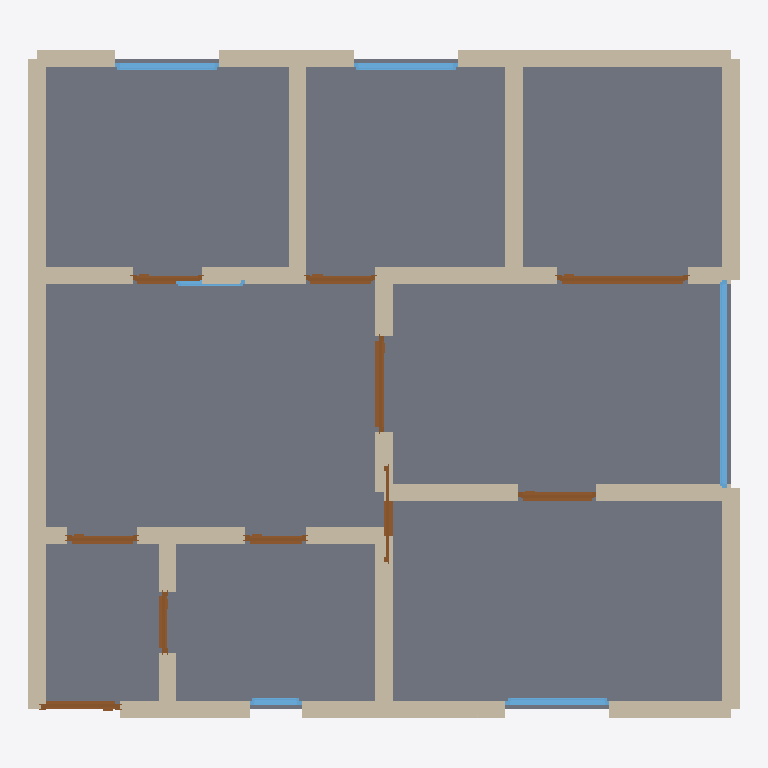
Plan cut of the same IFC building model at storey 'Ground Floor' (level 0.00 m, cut at 1.40 m), seen from above with north up, elements coloured by IFC class: 29 walls (beige), 10 doors (brown), 6 windows (light blue), 1 slab (grey). Cut surfaces are drawn darker.
Extent 8.2 m × 7.7 m × 2.4 m (x, y, z). Storeys (1): Ground Floor at 0.00 m. Elements (46): 29 IfcWall, 10 IfcDoor, 6 IfcWindow, 1 IfcSlab.

HEADER;
FILE_DESCRIPTION(('ViewDefinition[DesignTransferView]'),'2;1');
FILE_NAME('/dev/null','2026-05-05T14:05:44+05:30',(''),(''),'IfcOpenShell 0.8.5','IfcOpenShell 0.8.5','Nobody');
FILE_SCHEMA(('IFC4'));
ENDSEC;
DATA;
#1=IFCPROJECT('1ccgDVVej7tx_l8QYX9ScY',$,'A modern Norwegian hytte (cabin) — typical post-war 60 m² fj',$,$,$,$,(#10),#5);
#12=IFCSITE('18L6YRxALEEOmfjTEI1Arv',$,'Site',$,$,$,$,$,$,$,$,$,$,$);
#13=IFCBUILDING('0KJ$HbN5nEPQHtN2dXST1V',$,'Building',$,$,$,$,$,$,$,$,$);
#16=IFCBUILDINGSTOREY('0uk84UXnf0mvPNfWSOlTJH',$,'Ground Floor',$,$,#22,$,$,$,$);
#2051=IFCSLAB('2Dyuhiq4X9EQARmicWIKkL',$,'Floor',$,$,#2068,#2063,$,.FLOOR.);
#200=IFCWALL('3rQ5FVxsH6vPf02e9NMMFx',$,'Exterior Wall',$,$,#221,#216,$,$);
#134=IFCWALL('2pOzBQ0zHE5uCBmdhdCc4C',$,'Exterior Wall',$,$,#155,#150,$,$);
#90=IFCWALL('2CDSrapHXCUgzcor4Y4Dp5',$,'Exterior Wall',$,$,#111,#106,$,$);
#112=IFCWALL('2KO4I5KvH5aBWn$fRrH74m',$,'Exterior Wall',$,$,#133,#128,$,$);
#640=IFCWALL('34DEETknvAEQabvAr692uj',$,'Interior Wall',$,$,#661,#656,$,$);
#46=IFCWALL('0Oh6HBpED5thwihuP2Y0ao',$,'Exterior Wall',$,$,#67,#62,$,$);
#618=IFCWALL('3Kg2OXMkz7kQcgj6RiFL$g',$,'Interior Wall',$,$,#639,#634,$,$);
#310=IFCWALL('2HVLzZzuDC1BwzdPk8IIt3',$,'Interior Wall',$,$,#331,#326,$,$);
#156=IFCWALL('1PzPnOk$DCzfaKBfMOM0W8',$,'Exterior Wall',$,$,#177,#172,$,$);
#398=IFCWALL('3TzgQKK8v3xA9$YFB1WBJs',$,'Interior Wall',$,$,#419,#414,$,$);
#23=IFCWALL('1PN4tFtyT1GuR_8b01Gs$F',$,'Exterior Wall',$,$,#45,#39,$,$);
#376=IFCWALL('1jLNVyjcbDZg_d1wYKCMSL',$,'Interior Wall',$,$,#397,#392,$,$);
#552=IFCWALL('1TkX2I1Un0xPjC8lPgHqgo',$,'Interior Wall',$,$,#573,#568,$,$);
#68=IFCWALL('0d$HOHNCn6WOc9UpRILzeE',$,'Exterior Wall',$,$,#89,#84,$,$);
#464=IFCWALL('1Jo2kZFx5FdA8C7d5AqkOP',$,'Interior Wall',$,$,#485,#480,$,$);
#486=IFCWALL('3J$G7rcSD47fSTQt5RdGYA',$,'Interior Wall',$,$,#507,#502,$,$);
#1567=IFCWINDOW('3yGUrXX0bFKuGwejuud$Cb',$,'Window',$,$,#1621,#1616,$,1.2,2.4,$,$,$);
#178=IFCWALL('3PanWgBVbBCxkcT0Fsv9dO',$,'Exterior Wall',$,$,#199,#194,$,$);
#354=IFCWALL('3Gyx$2RR92Ef01Y6VgOAOr',$,'Interior Wall',$,$,#375,#370,$,$);
#332=IFCWALL('2EldXbNT57Juo7L8MBQfAP',$,'Interior Wall',$,$,#353,#348,$,$);
#442=IFCWALL('2zDpKewfj9bhnpKMNwSO6w',$,'Interior Wall',$,$,#463,#458,$,$);
#1427=IFCDOOR('1qD0c1TQ13wQ5IZhXAIwsw',$,'Door',$,$,#1511,#1506,$,2.1,1.5,$,$,$);
#244=IFCWALL('3bHN6jGo90vw2IrYqkoPpO',$,'Interior Wall',$,$,#265,#260,$,$);
#420=IFCWALL('0BMF6aRqDBlRQo5LNGvbrm',$,'Interior Wall',$,$,#441,#436,$,$);
#1087=IFCDOOR('1jpzojGTr0HPm1J39bkZOW',$,'Door',$,$,#1171,#1166,$,2.1,1.1,$,$,$);
#222=IFCWALL('0s1xyaSSP5aBfy02g6nS2H',$,'Interior Wall',$,$,#243,#238,$,$);
#596=IFCWALL('2Mm676Y2j6zRvfFPt1uowG',$,'Interior Wall',$,$,#617,#612,$,$);
#1677=IFCWINDOW('2hbnHCwrL2oQceCa$AKLga',$,'Window',$,$,#1731,#1726,$,1.2,1.2,$,$,$);
#1732=IFCWINDOW('1vKsnM_Gn6tvdq0fMEBeA8',$,'Window',$,$,#1786,#1781,$,1.2,1.2,$,$,$);
#1622=IFCWINDOW('1oak0klsTAmO4BWsw5$jfT',$,'Window',$,$,#1676,#1671,$,1.2,1.2,$,$,$);
#1172=IFCDOOR('2h5ccpS_bD5fGF7NbKhZ5l',$,'Door',$,$,#1256,#1251,$,2.1,0.9,$,$,$);
#662=IFCDOOR('0EN$j__EDDweAnZrm6pRnZ',$,'Door',$,$,#746,#741,$,2.1,0.9,$,$,$);
#574=IFCWALL('2kDyiQ3YLDHeL6pD1w0Ys4',$,'Interior Wall',$,$,#595,#590,$,$);
#747=IFCDOOR('3fq29OYq9DJ9_l8xRNOqcc',$,'Door',$,$,#831,#826,$,2.1,0.8,$,$,$);
#1342=IFCDOOR('0WEXiAzD15SxNzgFBVypBy',$,'Door',$,$,#1426,#1421,$,2.1,0.8,$,$,$);
#1002=IFCDOOR('1DiqzaGVX2OAKq8G5z9xSK',$,'Door',$,$,#1086,#1081,$,2.1,1.1,$,$,$);
#917=IFCDOOR('2rX28gOQ10UBN3ga6qG82o',$,'Door',$,$,#1001,#996,$,2.1,0.7,$,$,$);
#1257=IFCDOOR('1CT$l1Txf7qB0VEYZsS7X4',$,'Door',$,$,#1341,#1336,$,2.1,0.8,$,$,$);
#832=IFCDOOR('3IrDn_FUj40flHlJ9B4LQO',$,'Door',$,$,#916,#911,$,2.1,0.7,$,$,$);
#266=IFCWALL('3CCUpO9lDAYQ9L$HZ0x10r',$,'Interior Wall',$,$,#287,#282,$,$);
#288=IFCWALL('1wVDKwI2P35AkJehsx1ixO',$,'Interior Wall',$,$,#309,#304,$,$);
#1787=IFCWINDOW('2dnkHPUXf9hwfpFoneDXeb',$,'Window',$,$,#1841,#1836,$,1.2,0.6,$,$,$);
#1512=IFCWINDOW('1YpSOrAG58cew3$9sUhJx$',$,'Window',$,$,#1566,#1561,$,1.2,0.8,$,$,$);
#530=IFCWALL('0Ie4lt8wvDzxuHZB0mP8S1',$,'Interior Wall',$,$,#551,#546,$,$);
#508=IFCWALL('2OqGt6nG57dxhBBvvOVYIp',$,'Interior Wall',$,$,#529,#524,$,$);
ENDSEC;
